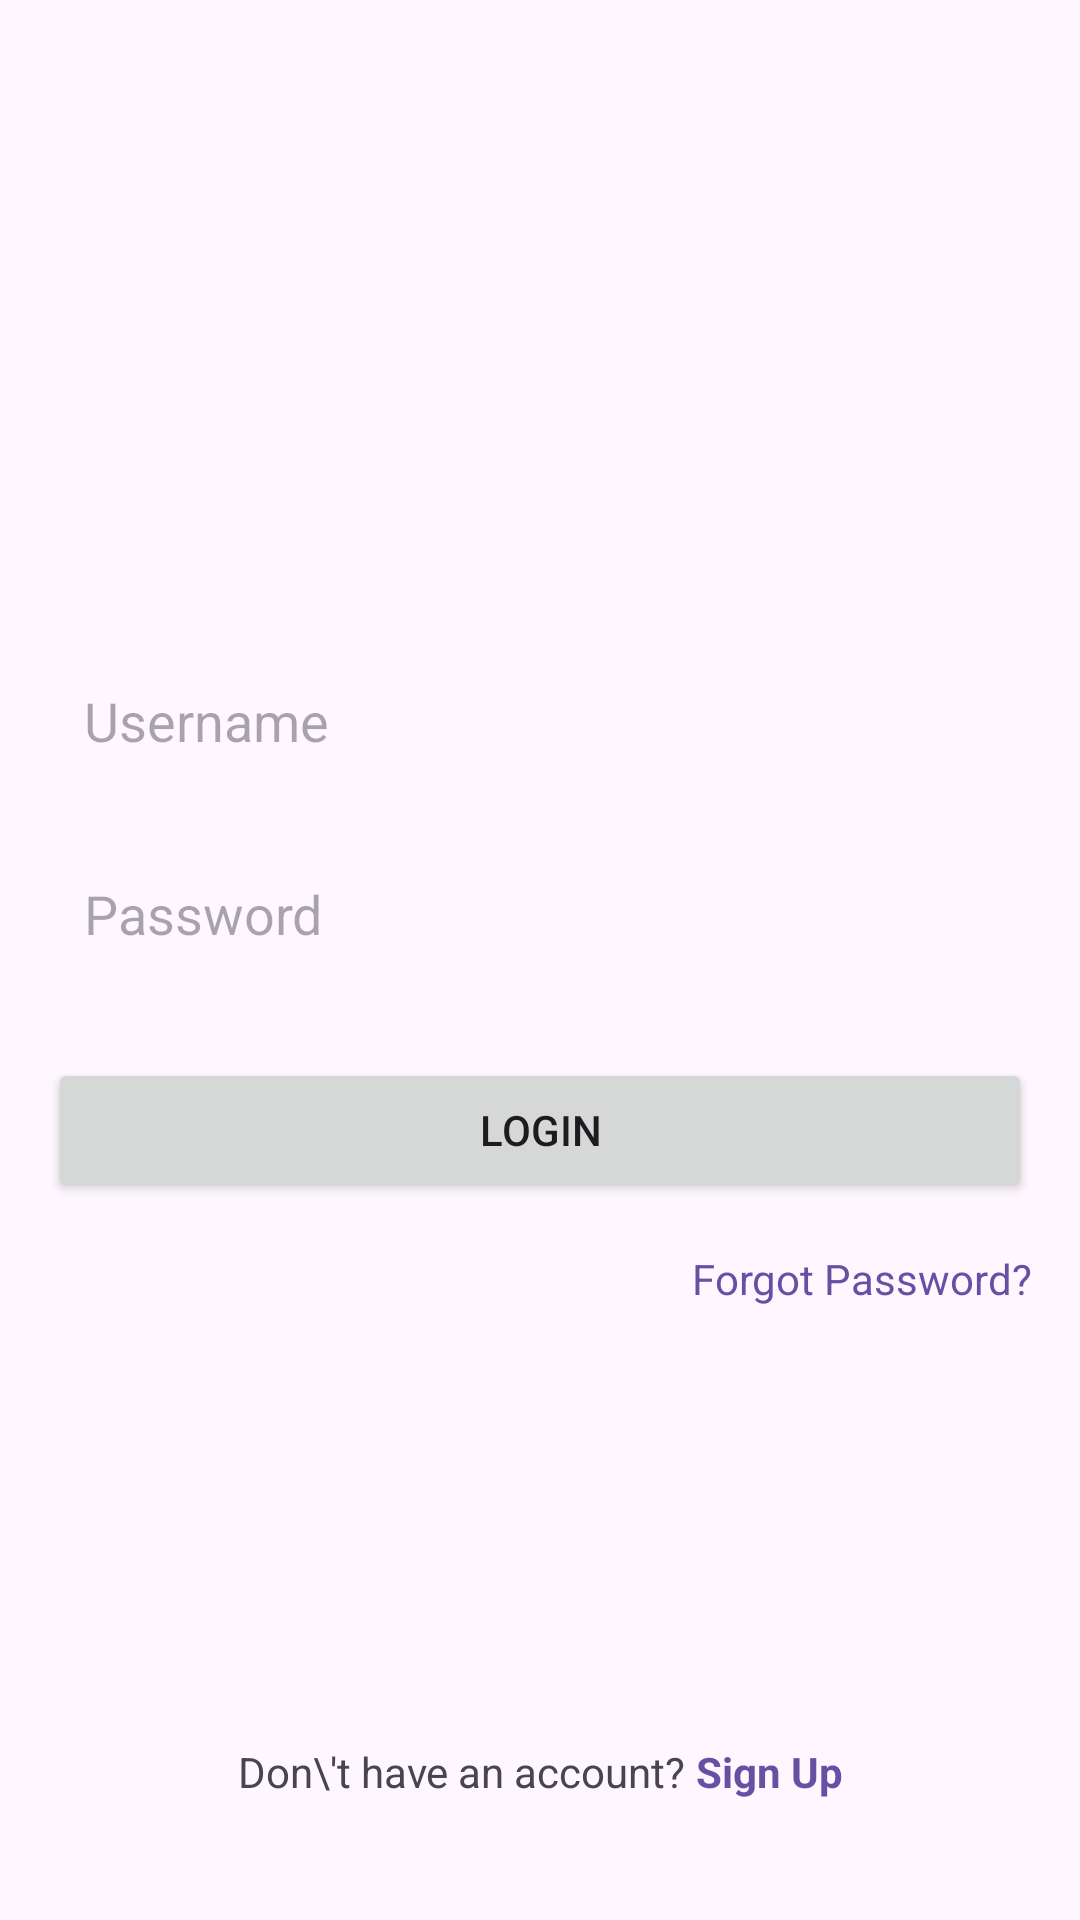

Android layout source for this screen:
<!-- AndroidManifest.xml: application theme Theme.EV -->
<!-- res/layout/activity_signin.xml -->
<?xml version="1.0" encoding="utf-8"?>
<androidx.constraintlayout.widget.ConstraintLayout xmlns:android="http://schemas.android.com/apk/res/android"
    xmlns:app="http://schemas.android.com/apk/res-auto"
    xmlns:tools="http://schemas.android.com/tools"
    android:layout_width="match_parent"
    android:layout_height="match_parent"
    tools:context=".Signin"
    android:padding="16dp">

    <ImageView
        android:id="@+id/logo"
        android:layout_width="120dp"
        android:layout_height="120dp"
        android:layout_marginTop="48dp"
        app:srcCompat="@drawable/ll"
        app:layout_constraintTop_toTopOf="parent"
        app:layout_constraintStart_toStartOf="parent"
        app:layout_constraintEnd_toEndOf="parent" />

    <EditText
        android:id="@+id/usernameEditText"
        android:layout_width="0dp"
        android:layout_height="wrap_content"
        android:layout_marginTop="32dp"
        android:hint="Username"
        android:inputType="text"
        android:background="@drawable/edit_text_background"
        android:padding="12dp"
        app:layout_constraintEnd_toEndOf="parent"
        app:layout_constraintStart_toStartOf="parent"
        app:layout_constraintTop_toBottomOf="@+id/logo" />

    <EditText
        android:id="@+id/passwordEditText"
        android:layout_width="0dp"
        android:layout_height="wrap_content"
        android:layout_marginTop="16dp"
        android:hint="Password"
        android:inputType="textPassword"
        android:background="@drawable/edit_text_background"
        android:padding="12dp"
        app:layout_constraintEnd_toEndOf="parent"
        app:layout_constraintStart_toStartOf="parent"
        app:layout_constraintTop_toBottomOf="@+id/usernameEditText" />

    <Button
        android:id="@+id/signInButton"
        android:layout_width="0dp"
        android:layout_height="wrap_content"
        android:layout_marginTop="24dp"
        android:text="Login"
        android:padding="12dp"
        app:layout_constraintEnd_toEndOf="parent"
        app:layout_constraintStart_toStartOf="parent"
        app:layout_constraintTop_toBottomOf="@+id/passwordEditText" />

    <TextView
        android:id="@+id/forgotPasswordTextView"
        android:layout_width="wrap_content"
        android:layout_height="wrap_content"
        android:layout_marginTop="16dp"
        android:text="Forgot Password?"
        android:textColor="?attr/colorPrimary"
        app:layout_constraintEnd_toEndOf="parent"
        app:layout_constraintTop_toBottomOf="@+id/signInButton" />

    <LinearLayout
        android:layout_width="wrap_content"
        android:layout_height="wrap_content"
        android:orientation="horizontal"
        app:layout_constraintBottom_toBottomOf="parent"
        app:layout_constraintStart_toStartOf="parent"
        app:layout_constraintEnd_toEndOf="parent"
        android:layout_marginBottom="24dp">

        <TextView
            android:layout_width="wrap_content"
            android:layout_height="wrap_content"
            android:text="Don\'t have an account? " />

        <TextView
            android:id="@+id/signUpTextView"
            android:layout_width="wrap_content"
            android:layout_height="wrap_content"
            android:text="Sign Up"
            android:textColor="?attr/colorPrimary"
            android:textStyle="bold"/>
    </LinearLayout>

</androidx.constraintlayout.widget.ConstraintLayout>
<!-- resources referenced by this layout -->
<resources>
  <style name="Theme.EV" parent="Base.Theme.EV" />
  <style name="Base.Theme.EV" parent="Theme.Material3.DayNight.NoActionBar">
          
          
      </style>
</resources>
